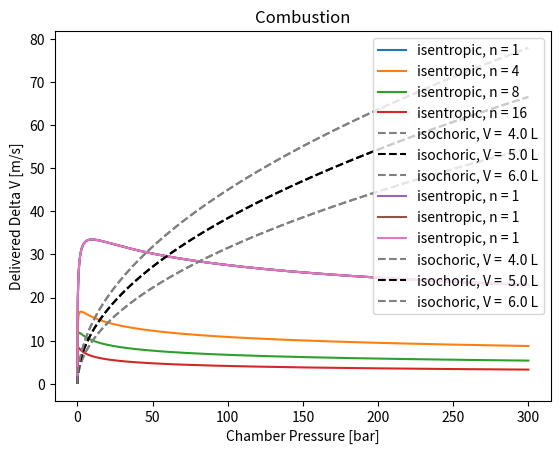

Python code for this plot:
"""
Water chamber sizing class
[redacted]
"""
import numpy as np
from math import frexp
import matplotlib.pyplot as plt
# <editor-fold desc="CONSTANTS">
DENSITY_WATER = 998.
MASS_SYSTEM = 16.

RESERVOIR_PRESSURE = 300e5
RESERVOIR_VOLUME = 1.5/1e3
RESERVOIR_GAMMA = 1.4

CHAMBER_MAT_DENSITY = 2710.
CHAMBER_MAT_YIELD = 200E6
SAFETY_FACTOR = 2

SIGMA_ALLOW = CHAMBER_MAT_YIELD/SAFETY_FACTOR
C1 = CHAMBER_MAT_DENSITY / SIGMA_ALLOW * 1.5
# </editor-fold>


class WaterChamber:
    def __init__(self, pressure_reservoir=RESERVOIR_PRESSURE, volume_reservoir=RESERVOIR_VOLUME,
                 reservoir_gamma=RESERVOIR_GAMMA, density_water=DENSITY_WATER, mass_system=MASS_SYSTEM, c1=C1):
        self.pressure_reservoir = pressure_reservoir  # Pa
        self.volume_reservoir = volume_reservoir  # m3
        self.reservoir_gamma = reservoir_gamma  # -

        mantissa, exp = frexp(RESERVOIR_PRESSURE)
        print(mantissa, exp)
        self.pressure_plot_range = mantissa*np.logspace(-2, exp, 300, base=2)

        self.density_water = density_water  # kg/m3
        self.mass_system = mass_system  # kg
        self.c1 = c1

    def dV_from_PV(self, chamber_pressure, chamber_volume):
        # SI units
        if chamber_pressure < 1e5:
            print(f'WARNING: chamber pressure low {chamber_pressure/1e5} bar')
        if chamber_volume > 1.:
            print(f'WARNING: chamber volume high {chamber_pressure * 1e3} L')

        return np.sqrt(2*chamber_pressure/self.density_water) \
               * np.log(1 + self.density_water * chamber_volume/self.mass_system)

    def V_from_PdV(self, delta_velocity, chamber_pressure):
        # SI units
        if chamber_pressure < 1e5:
            print(f'WARNING: chamber pressure low {chamber_pressure/1e5} bar')
        if chamber_volume > 1:
            print(f'WARNING: chamber volume high {chamber_pressure * 1e3} L')

        return self.mass_system / self.density_water \
               * (np.exp(delta_velocity / np.sqrt(2 * chamber_pressure / self.density_water)) - 1)

    def plot_isentropic(self, discharges_per_reservoir=[1, 2, 3]):
        if type(discharges_per_reservoir) is not list:  # to list
            discharges_per_reservoir = [discharges_per_reservoir]
        capacity = self.pressure_reservoir * (self.volume_reservoir**self.reservoir_gamma)

        for n_discharge in discharges_per_reservoir:
            dv_list = []
            for chamber_pressure in self.pressure_plot_range:
                chamber_volume = (capacity/chamber_pressure/n_discharge)**(1/self.reservoir_gamma)
                dv_list.append(self.dV_from_PV(chamber_pressure, chamber_volume))
            plt.plot(self.pressure_plot_range/1e5, dv_list, label=f'isentropic, n = {n_discharge}')

    def plot_isoenthalpic(self, chamber_scaling=[0.5, 1, 2]):
        if type(chamber_scaling) is not list:
            chamber_scaling = [chamber_scaling]
        PV = self.pressure_reservoir*self.volume_reservoir

        for plot_counter, mass_factor in enumerate(chamber_scaling):
            PV_plot = PV*mass_factor
            mass = PV_plot * self.c1
            dv_list = []
            for chamber_pressure in self.pressure_plot_range:
                chamber_volume_plot = PV_plot/chamber_pressure
                dv_list.append(self.dV_from_PV(chamber_pressure, chamber_volume_plot))
            plt.plot(self.pressure_plot_range/1e5, dv_list,
                     label=f'const. v_c*p_c: m_c =  {mass*1E3} g')

    def plot_isochoric(self, chamber_volume, bounding_lines=[.8, 1, 1.2]):
        line_colors = ['grey', 'black', 'grey']

        for plot_counter, volume_factor in enumerate(bounding_lines):
            dv_list = []
            for chamber_pressure in self.pressure_plot_range:
                chamber_volume_plot = volume_factor*chamber_volume
                dv_list.append(self.dV_from_PV(chamber_pressure, chamber_volume_plot))
            plt.plot(self.pressure_plot_range/1e5, dv_list,
                     label=f'isochoric, V =  {chamber_volume_plot*1E3} L',
                     color=line_colors[plot_counter], linestyle='--')

    def show(self, title=''):
        plt.title(title)
        plt.xlabel('Chamber Pressure [bar]')
        plt.ylabel('Delivered Delta V [m/s]')
        plt.legend()
        plt.show()

if __name__ == '__main__':
    PB = WaterChamber(volume_reservoir=1.5/1000, pressure_reservoir=320E5)
    PB.plot_isentropic([1, 4, 8, 16])
    PB.plot_isochoric(5E-3)
    PB.show('Paintball Tank')

    # PB.plot_isoenthalpic([.5, 1, 2])
    # PB.plot_isochoric(5E-3)
    # PB.show('Paintball Tank')

    CC = WaterChamber(volume_reservoir=.5/1000, pressure_reservoir=25E5)
    PB.plot_isentropic([1, 1, 1])
    PB.plot_isochoric(5E-3)
    PB.show('Combustion')

    # PB.plot_isoenthalpic([.5, 1, 2])
    # PB.plot_isochoric(5E-3)
    # PB.show('Combustion')







